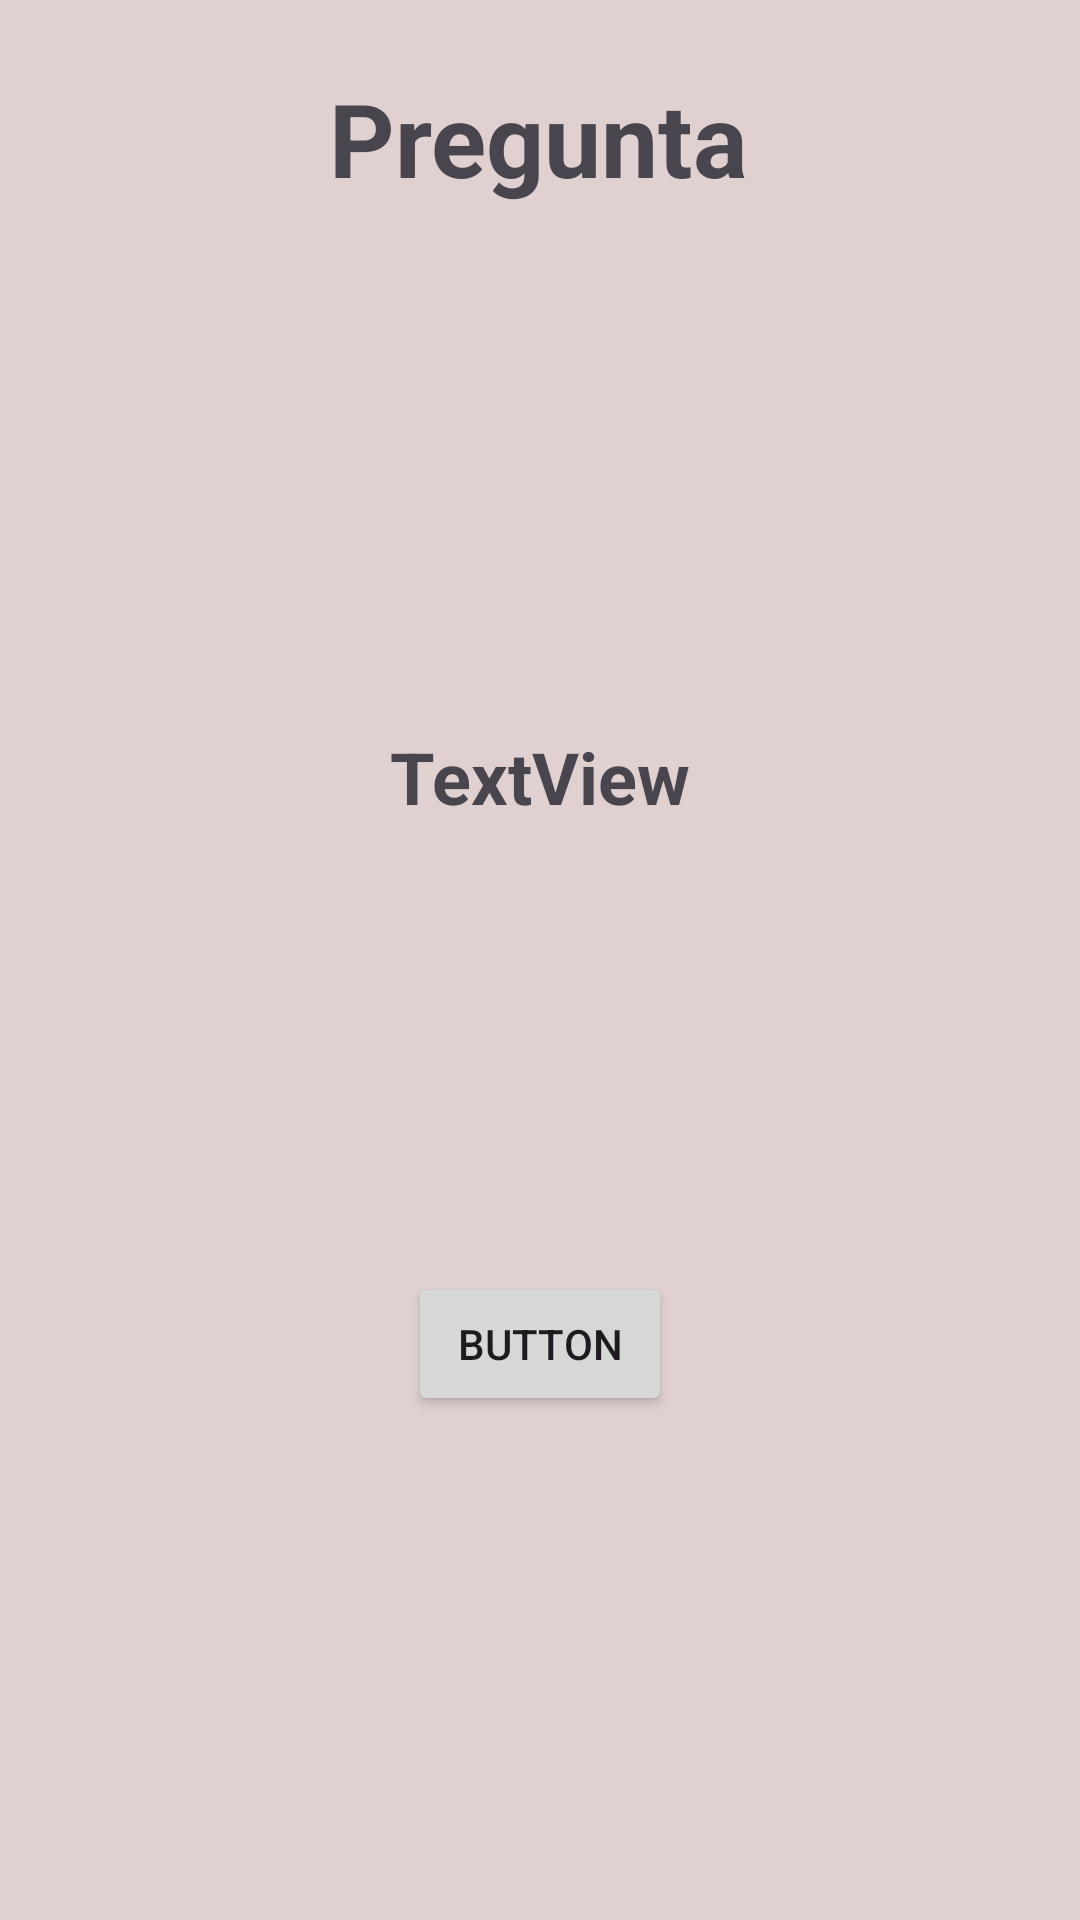

The Android layout XML behind this screen, and the referenced resources:
<!-- AndroidManifest.xml: application theme Theme.TriviaAppV1 -->
<!-- res/layout/fragment_questions.xml -->
<?xml version="1.0" encoding="utf-8"?>
<FrameLayout xmlns:android="http://schemas.android.com/apk/res/android"
    xmlns:app="http://schemas.android.com/apk/res-auto"
    xmlns:tools="http://schemas.android.com/tools"
    android:layout_width="match_parent"
    android:layout_height="match_parent"
    android:background="#E1D0D0"
    tools:context=".FragmentQuestions" >

    <androidx.constraintlayout.widget.ConstraintLayout
        android:layout_width="match_parent"
        android:layout_height="match_parent">

        <TextView
            android:id="@+id/tvQuestioArray"
            android:layout_width="374dp"
            android:layout_height="174dp"
            android:layout_marginTop="172dp"
            android:gravity="center"
            android:text="TextView"
            android:textAlignment="center"
            android:textSize="24sp"
            android:textStyle="bold"
            app:layout_constraintEnd_toEndOf="parent"
            app:layout_constraintHorizontal_bias="0.567"
            app:layout_constraintStart_toStartOf="parent"
            app:layout_constraintTop_toTopOf="parent" />

        <TextView
            android:id="@+id/tvTitleQ"
            android:layout_width="186dp"
            android:layout_height="60dp"
            android:layout_marginTop="16dp"
            android:gravity="center"
            android:text="Pregunta"
            android:textAlignment="center"
            android:textSize="34sp"
            android:textStyle="bold"
            app:layout_constraintEnd_toEndOf="parent"
            app:layout_constraintHorizontal_bias="0.497"
            app:layout_constraintStart_toStartOf="parent"
            app:layout_constraintTop_toTopOf="parent" />

        <Button
            android:id="@+id/btn1"
            android:layout_width="wrap_content"
            android:layout_height="wrap_content"
            android:layout_marginTop="92dp"
            android:text="Button"
            app:layout_constraintBottom_toTopOf="@+id/btn2"
            app:layout_constraintEnd_toEndOf="parent"
            app:layout_constraintStart_toStartOf="parent"
            app:layout_constraintTop_toBottomOf="@+id/tvQuestioArray"
            app:layout_constraintVertical_bias="0.0" />

        <Button
            android:id="@+id/btn2"
            android:layout_width="wrap_content"
            android:layout_height="wrap_content"
            android:layout_marginBottom="168dp"
            android:text="Button"
            app:layout_constraintBottom_toBottomOf="parent"
            app:layout_constraintEnd_toEndOf="parent"
            app:layout_constraintStart_toStartOf="parent" />
    </androidx.constraintlayout.widget.ConstraintLayout>
</FrameLayout>
<!-- resources referenced by this layout -->
<resources>
  <style name="Theme.TriviaAppV1" parent="Base.Theme.TriviaAppV1" />
  <style name="Base.Theme.TriviaAppV1" parent="Theme.Material3.DayNight.NoActionBar">
          
          
      </style>
</resources>
